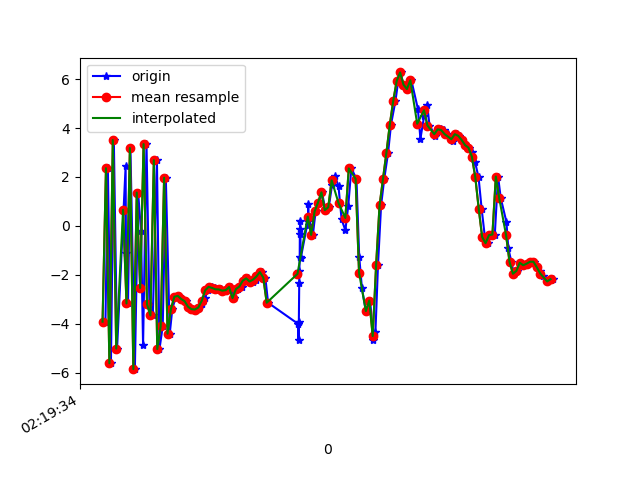

The table this chart was drawn from, first rows:
1617848374937, 544018486619136, -3.9187644, -1.4079514, 5.5052013
1617848374951, 544018505849906, 2.359, -0.169, -5.719
1617848374969, 544018525080676, -5.621, -0.8657, -4.364
1617848374986, 544018544311446, 3.514, 0.3066, 1.556
1617848375005, 544018563542216, -5.02, -1.506, 2.204
1617848375055, 544018582772986, 2.444, -0.2318, -5.147
1617848375057, 544018602003756, -1.122, -0.6609, 8.196
1617848375069, 544018621234526, -3.174, -0.923, -7.67
1617848375083, 544018640465296, 3.183, 0.6336, 5.754
1617848375109, 544018659696066, -5.862, -0.7712, 0.6167
1617848375128, 544018678926836, 1.363, 0.5598, -4.919
1617848375145, 544018698157606, -0.1935, 0.3868, 9.141
1617848375157, 544018717388376, -4.886, -0.9835, -4.92
1617848375177, 544018736619146, 3.346, 0.659, 1.593
1617848375194, 544018755849916, -3.207, -0.5701, 8.286
1617848375214, 544018775080686, -3.664, -0.8789, -5.906
1617848375238, 544018794311456, 2.688, 0.3372, 5.25
1617848375253, 544018813542226, -5.041, -1.652, 7.034
1617848375272, 544018832772996, -4.104, -1.467, -5.719
1617848375290, 544018852003766, 1.972, 0.2281, 5.018
1617848375313, 544018871234536, -4.411, -2.412, 1.445
1617848375328, 544018890465306, -3.398, -1.396, 0.5056
1617848375348, 544018909696076, -2.899, -0.5559, 1.021
1617848375367, 544018928926846, -2.864, -0.4085, 0.8129
1617848375385, 544018948157616, -2.995, -0.2155, 0.5315
1617848375407, 544018967388386, -3.082, -0.2796, 0.3338
1617848375433, 544018986619156, -3.31, -0.5255, 0.4493
1617848375446, 544019005849926, -3.408, -0.5817, 0.5023
1617848375462, 544019025080696, -3.422, -0.4075, 0.4422
1617848375482, 544019044311466, -3.339, -0.3073, 0.6553
1617848375502, 544019063542236, -3.187, -0.2212, 0.9337
1617848375517, 544019082773006, -2.954, 0.1197, 0.966
1617848375538, 544019102003776, -2.639, 0.3224, 1.117
1617848375558, 544019121234546, -2.496, 0.3019, 1.184
1617848375576, 544019140465316, -2.538, 0.4892, 1.11
1617848375595, 544019159696086, -2.594, 0.8308, 0.9019
1617848375613, 544019178926856, -2.601, 1.082, 0.7691
1617848375634, 544019198157626, -2.651, 1.199, 0.7258
1617848375650, 544019217388396, -2.629, 1.18, 0.6989
1617848375670, 544019236619166, -2.502, 1.25, 0.7508
1617848375689, 544019255849936, -2.957, 0.6978, 0.5581
1617848375710, 544019275080706, -2.585, 1.345, 0.7233
1617848375734, 544019294311476, -2.482, 1.455, 0.7756
1617848375748, 544019313542246, -2.241, 1.388, 0.935
1617848375771, 544019332773016, -2.149, 1.215, 1.091
1617848375797, 544019352003786, -2.277, 1.041, 1.172
1617848375815, 544019371234556, -2.199, 1.131, 1.211
1617848375829, 544019390465326, -2.068, 1.402, 1.369
1617848375851, 544019409696096, -1.891, 1.344, 1.739
1617848375872, 544019428926866, -2.114, 0.5147, 3.624
1617848375888, 544019448157636, -3.144, 1.195, 4.07
1617848376064, 544019467388406, -4.011, 3.267, 3.672
1617848376066, 544019486619176, -4.665, 4.743, 5.984
1617848376068, 544019505849946, -3.922, 4.962, 9.66
1617848376070, 544019525080716, -2.322, 6.239, 10.35
1617848376071, 544019544311486, -1.85, 7.27, 8.098
1617848376073, 544019563542256, -1.292, 5.449, 7.761
1617848376074, 544019582773026, -0.1229, 2.646, 7.724
1617848376076, 544019602003796, 0.2136, 0.9461, 6.738
1617848376077, 544019621234566, -0.3481, 0.2141, 4.65
1617848376079, 544019640465336, -1.334, -2.734, 2.931
... 77 more rows
